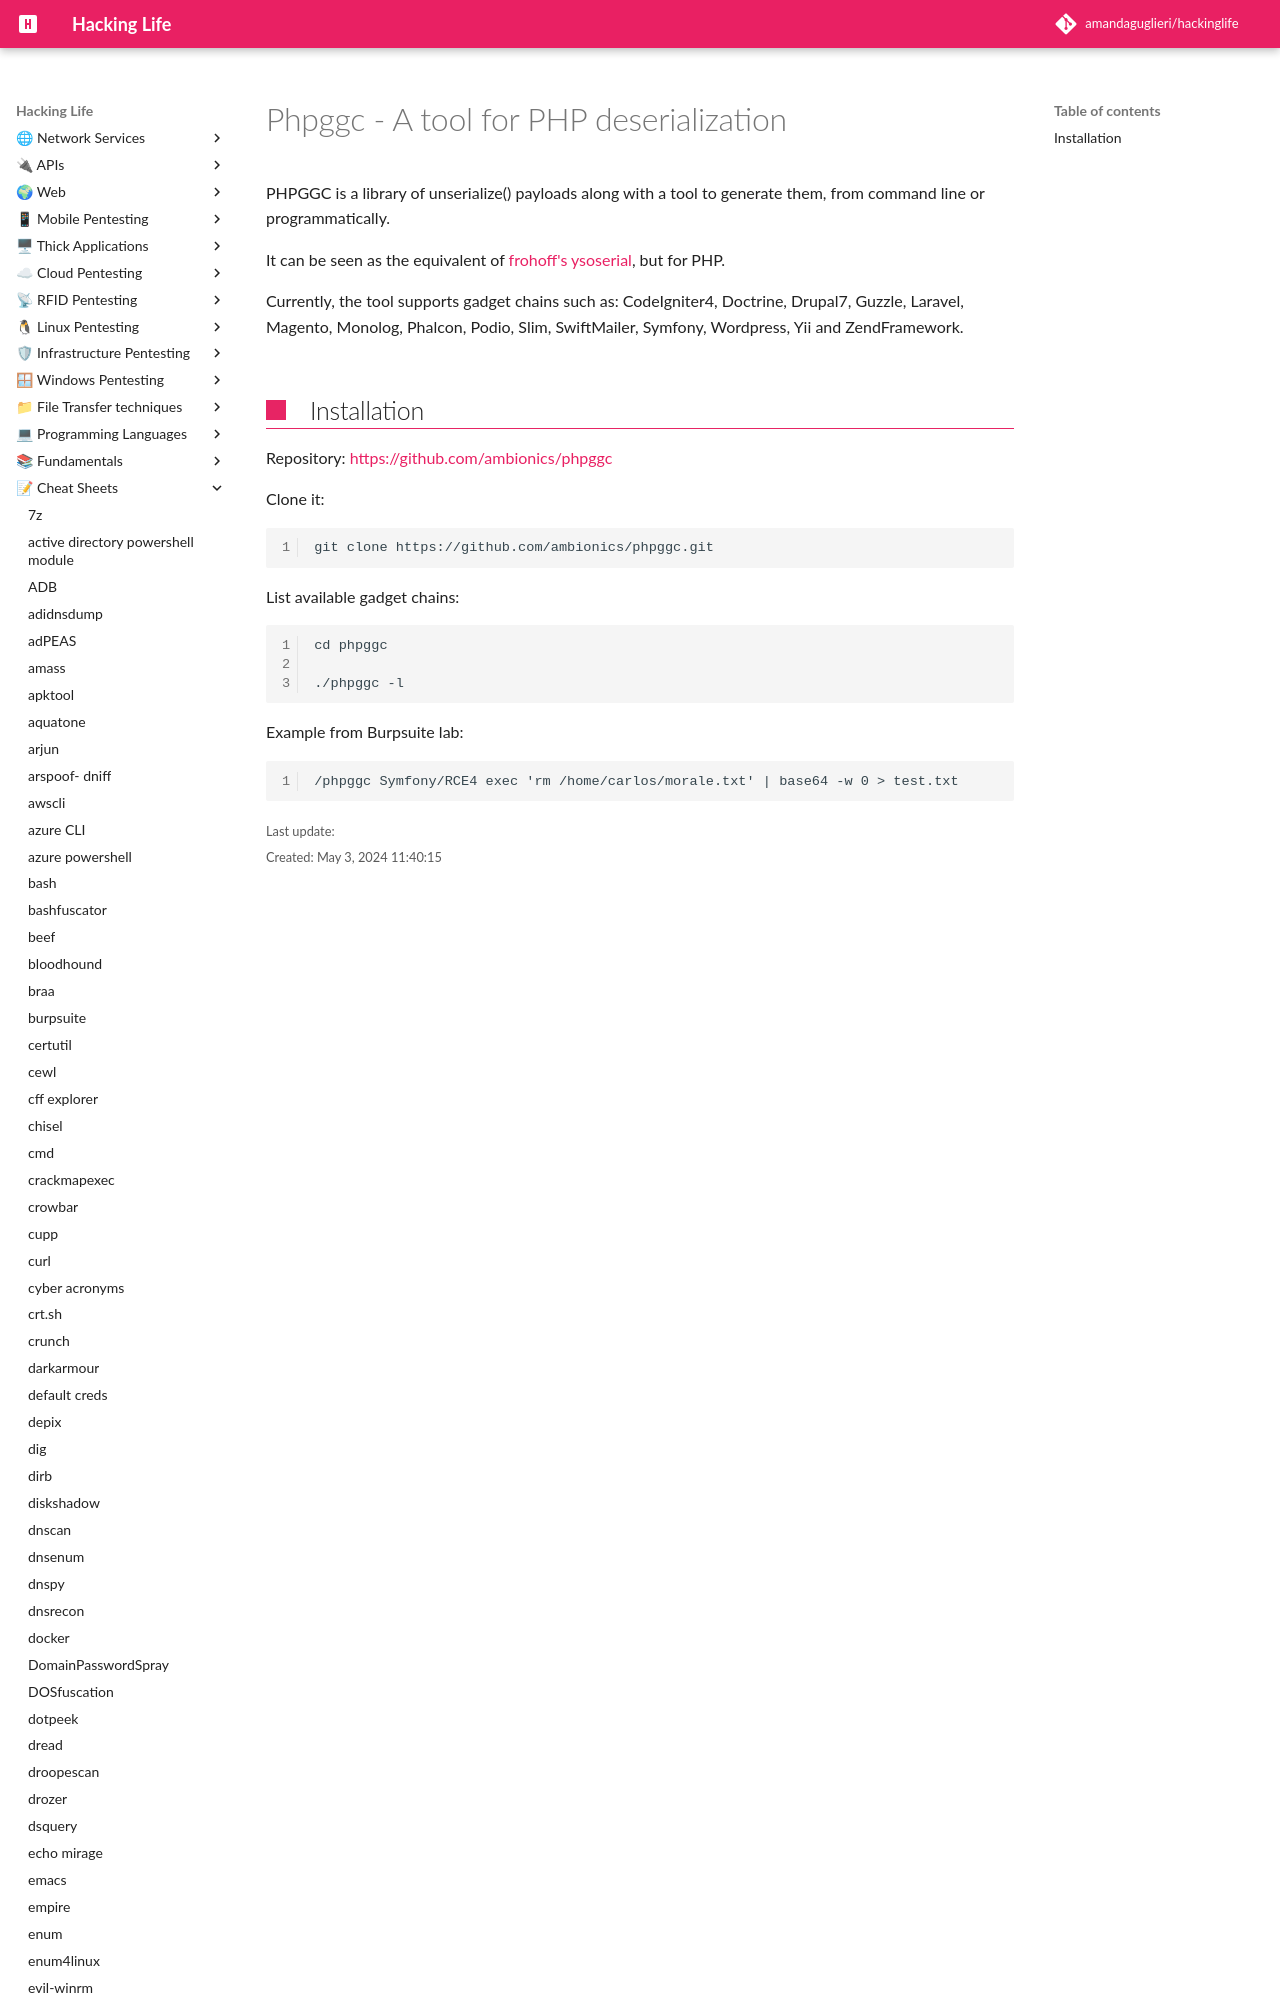

repository: amandaguglieri/hackinglife · page: phpggc/index.html · generator: mkdocs

---
title: Phpggc - A tool for PHP deserialization
author: amandaguglieri
draft: false
TableOfContents: true
tags:
  - webpentesting
  - tools
  - deserialization
  - php
---
# Phpggc - A tool for PHP deserialization
